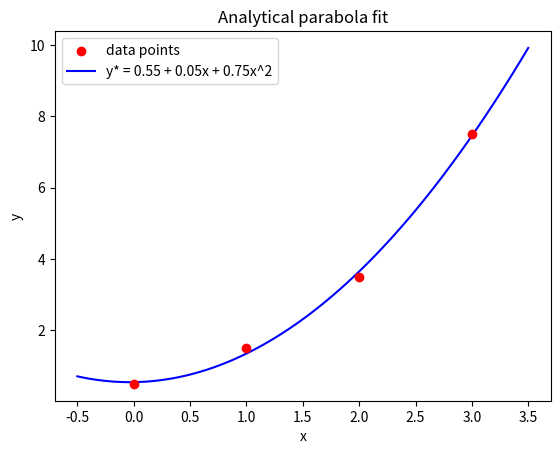

This chart was generated by the following Python code: (Note: this script raises an exception after producing the figure.)
import numpy as np
import matplotlib.pyplot as plt

pts = [(0, 0.5), (2, 3.5), (1, 1.5), (3, 7.5)]
xs = np.array([p[0] for p in pts])
ys = np.array([p[1] for p in pts])

# Analytical fit
c0_star, c1_star, c2_star = 0.55, 0.05, 0.75


def plot_analytical_fit(xs, ys, c0_star, c1_star, c2_star):
    x_plot = np.linspace(-0.5, 3.5, 100)

    plt.figure()
    plt.scatter(xs, ys, color="red", zorder=5, label="data points")
    plt.plot(
        x_plot,
        c0_star + c1_star * x_plot + c2_star * x_plot**2,
        "b-",
        label=f"y* = {c0_star} + {c1_star}x + {c2_star}x^2"
    )

    plt.title("Analytical parabola fit")
    plt.xlabel("x")
    plt.ylabel("y")
    plt.legend()
    plt.savefig("media/parabola_analytical_fit.png", dpi=150)
    plt.close()


# Derivatives
def dPdc0(c0, c1, c2):
    return 8 * c0 + 12 * c1 + 28 * c2 - 26


def dPdc1(c0, c1, c2):
    return 12 * c0 + 28 * c1 + 72 * c2 - 62


def dPdc2(c0, c1, c2):
    return 28 * c0 + 72 * c1 + 196 * c2 - 166


# Newton-Raphson algorithm
def parabola_newton(n_iter=300):
    c0, c1, c2 = 0.0, 0.0, 0.0
    history = [(c0, c1, c2)]

    for _ in range(n_iter):
        c0 = c0 - dPdc0(c0, c1, c2) / 8
        c1 = c1 - dPdc1(c0, c1, c2) / 28
        c2 = c2 - dPdc2(c0, c1, c2) / 196

        history.append((c0, c1, c2))

    return history


# Newton-Raphson plotting
def plot_newton_convergence(history, c0_star, c1_star, c2_star):
    iters = range(len(history))
    c0_vals = [h[0] for h in history]
    c1_vals = [h[1] for h in history]
    c2_vals = [h[2] for h in history]

    plt.figure()
    plt.plot(iters, c0_vals, "-", label="c0")
    plt.plot(iters, c1_vals, "-", label="c1")
    plt.plot(iters, c2_vals, "-", label="c2")

    plt.axhline(
        c0_star, color="C0", linestyle="--",
        linewidth=1, label=f"c0* = {c0_star}"
    )
    plt.axhline(
        c1_star, color="C1", linestyle="--",
        linewidth=1, label=f"c1* = {c1_star}"
    )
    plt.axhline(
        c2_star, color="C2", linestyle="--",
        linewidth=1, label=f"c2* = {c2_star}"
    )

    plt.title("Newton-Raphson convergence of c0, c1 and c2")
    plt.xlabel("iteration")
    plt.ylabel("value")
    plt.legend()
    plt.savefig("media/parabola_newton_convergence.png", dpi=150)
    plt.close()


# Generate plots
plot_analytical_fit(xs, ys, c0_star, c1_star, c2_star)

history = parabola_newton()
plot_newton_convergence(history, c0_star, c1_star, c2_star)
